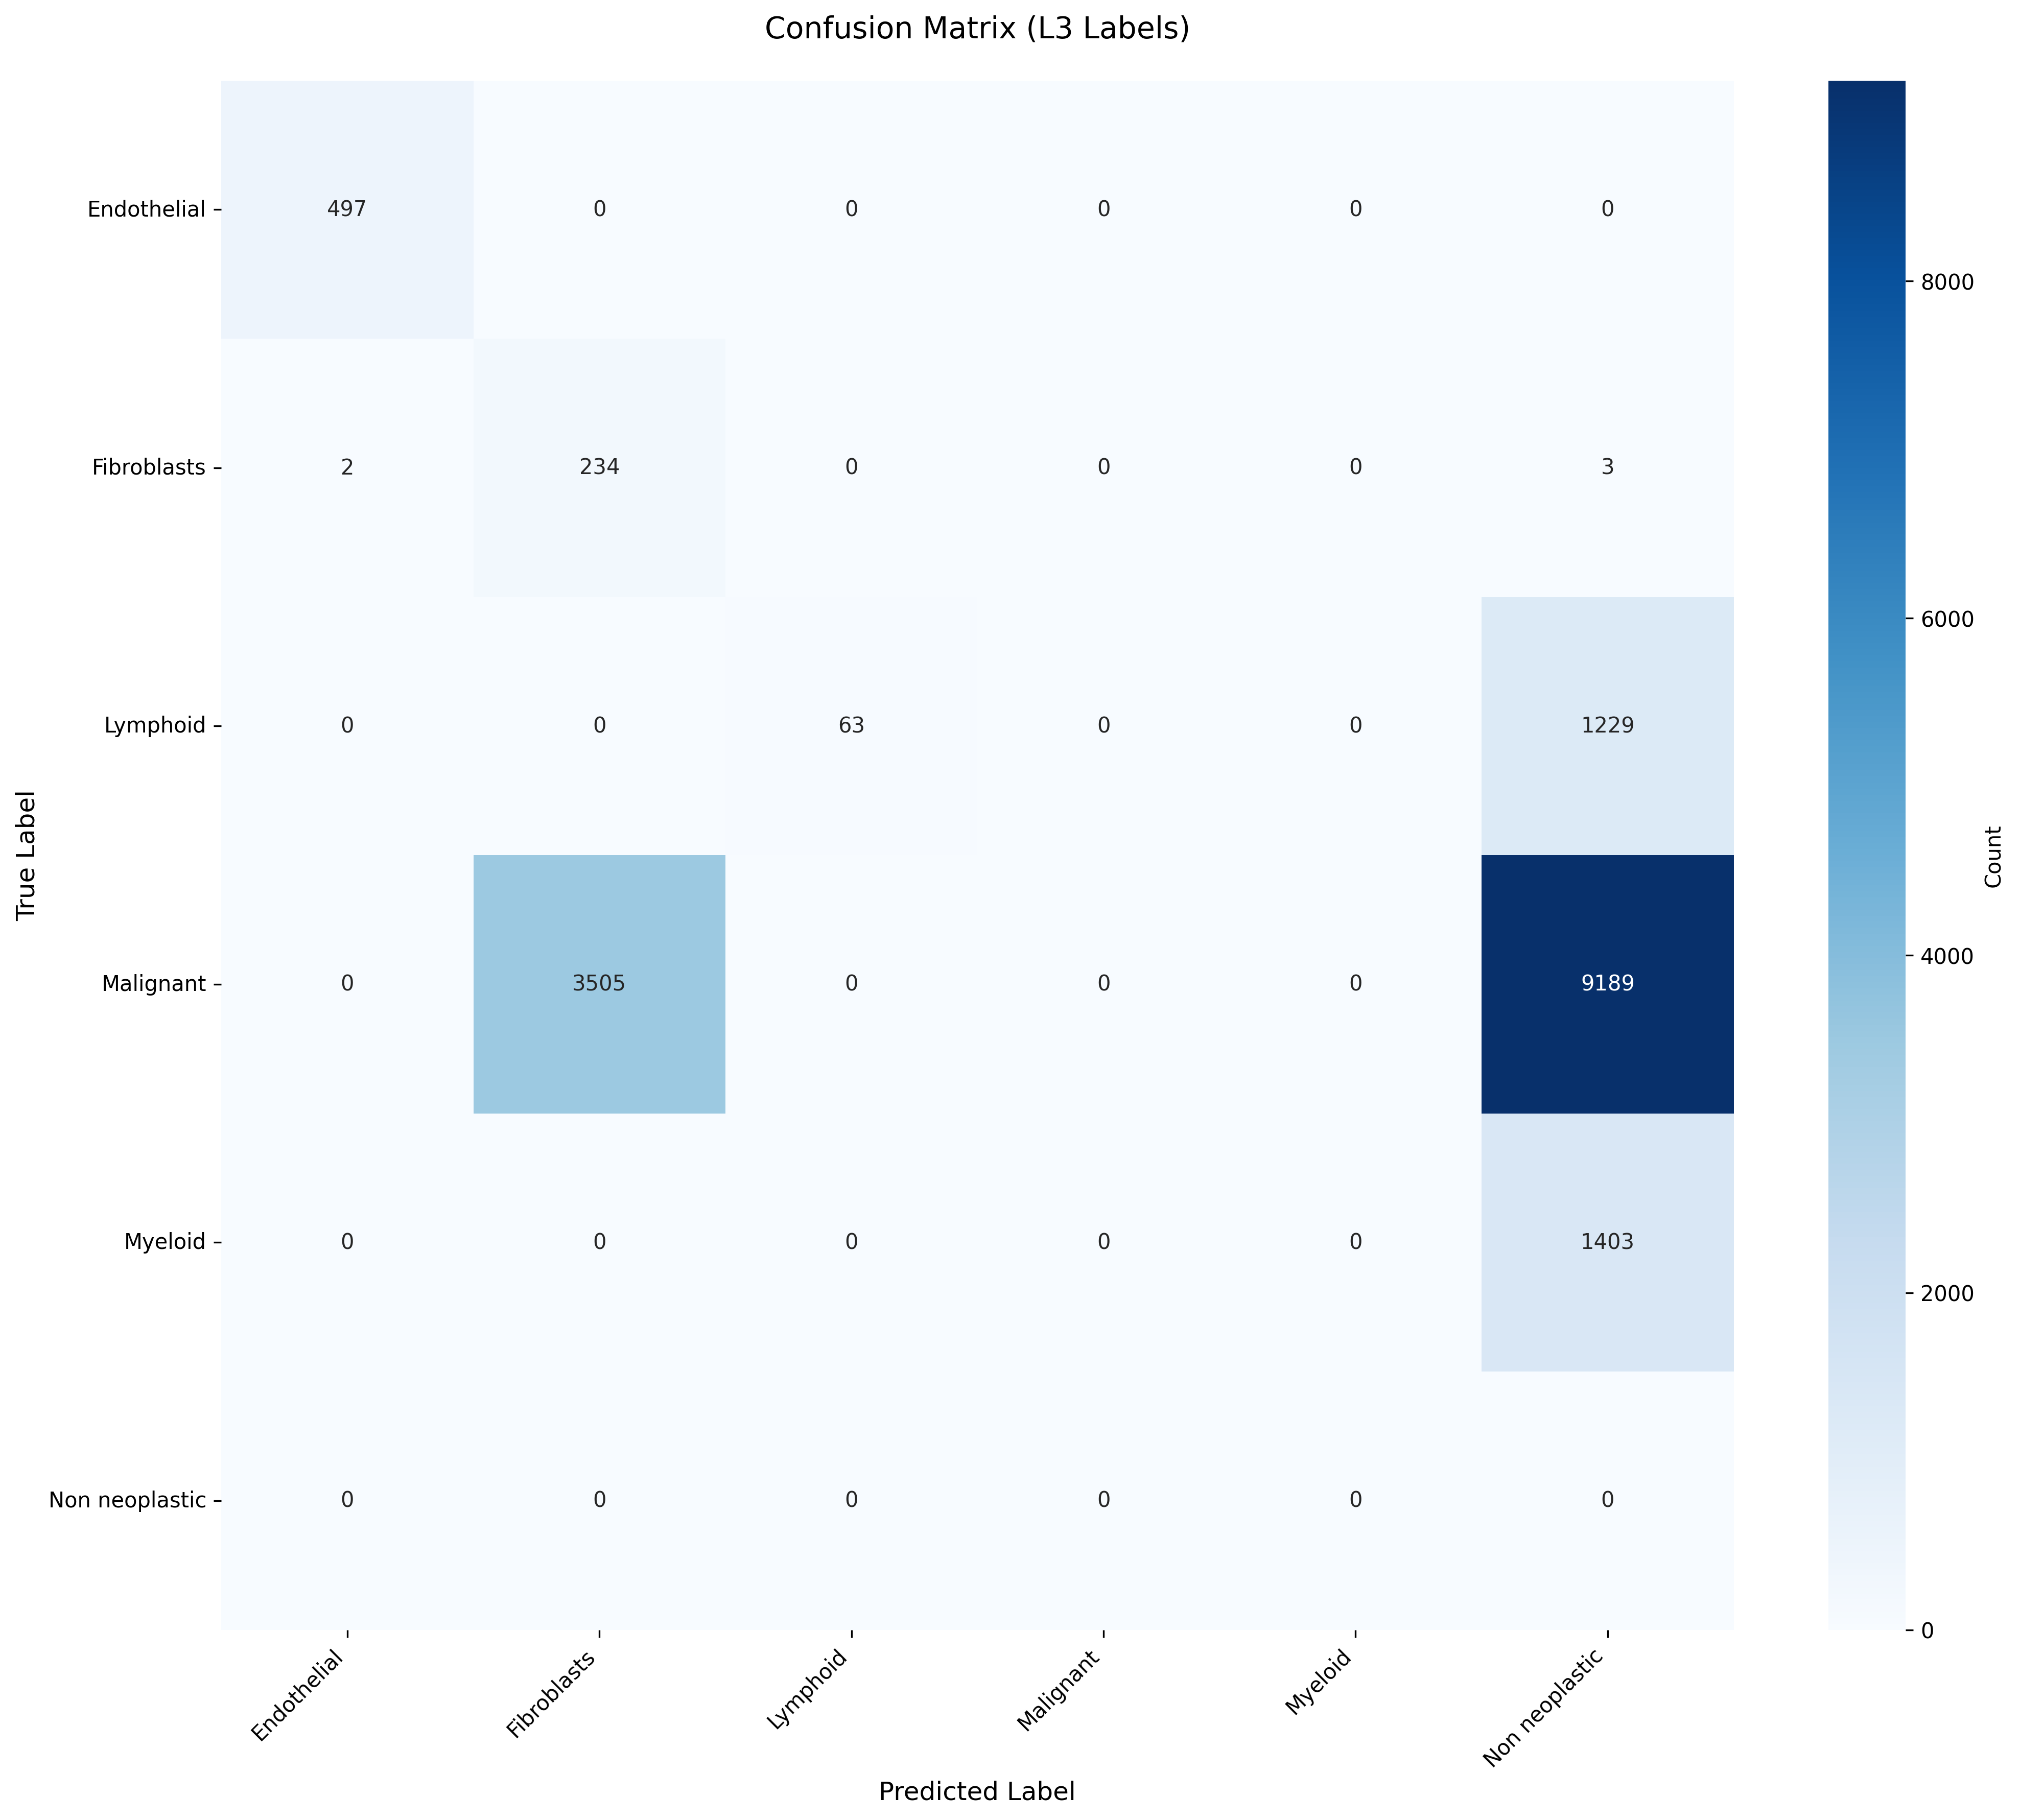

Data behind this chart, as committed beside it:
True_Label, Endothelial, Fibroblasts, Lymphoid, Malignant, Myeloid, Non neoplastic
Endothelial, 497, 0, 0, 0, 0, 0
Fibroblasts, 2, 234, 0, 0, 0, 3
Lymphoid, 0, 0, 63, 0, 0, 1229
Malignant, 0, 3505, 0, 0, 0, 9189
Myeloid, 0, 0, 0, 0, 0, 1403
Non neoplastic, 0, 0, 0, 0, 0, 0
